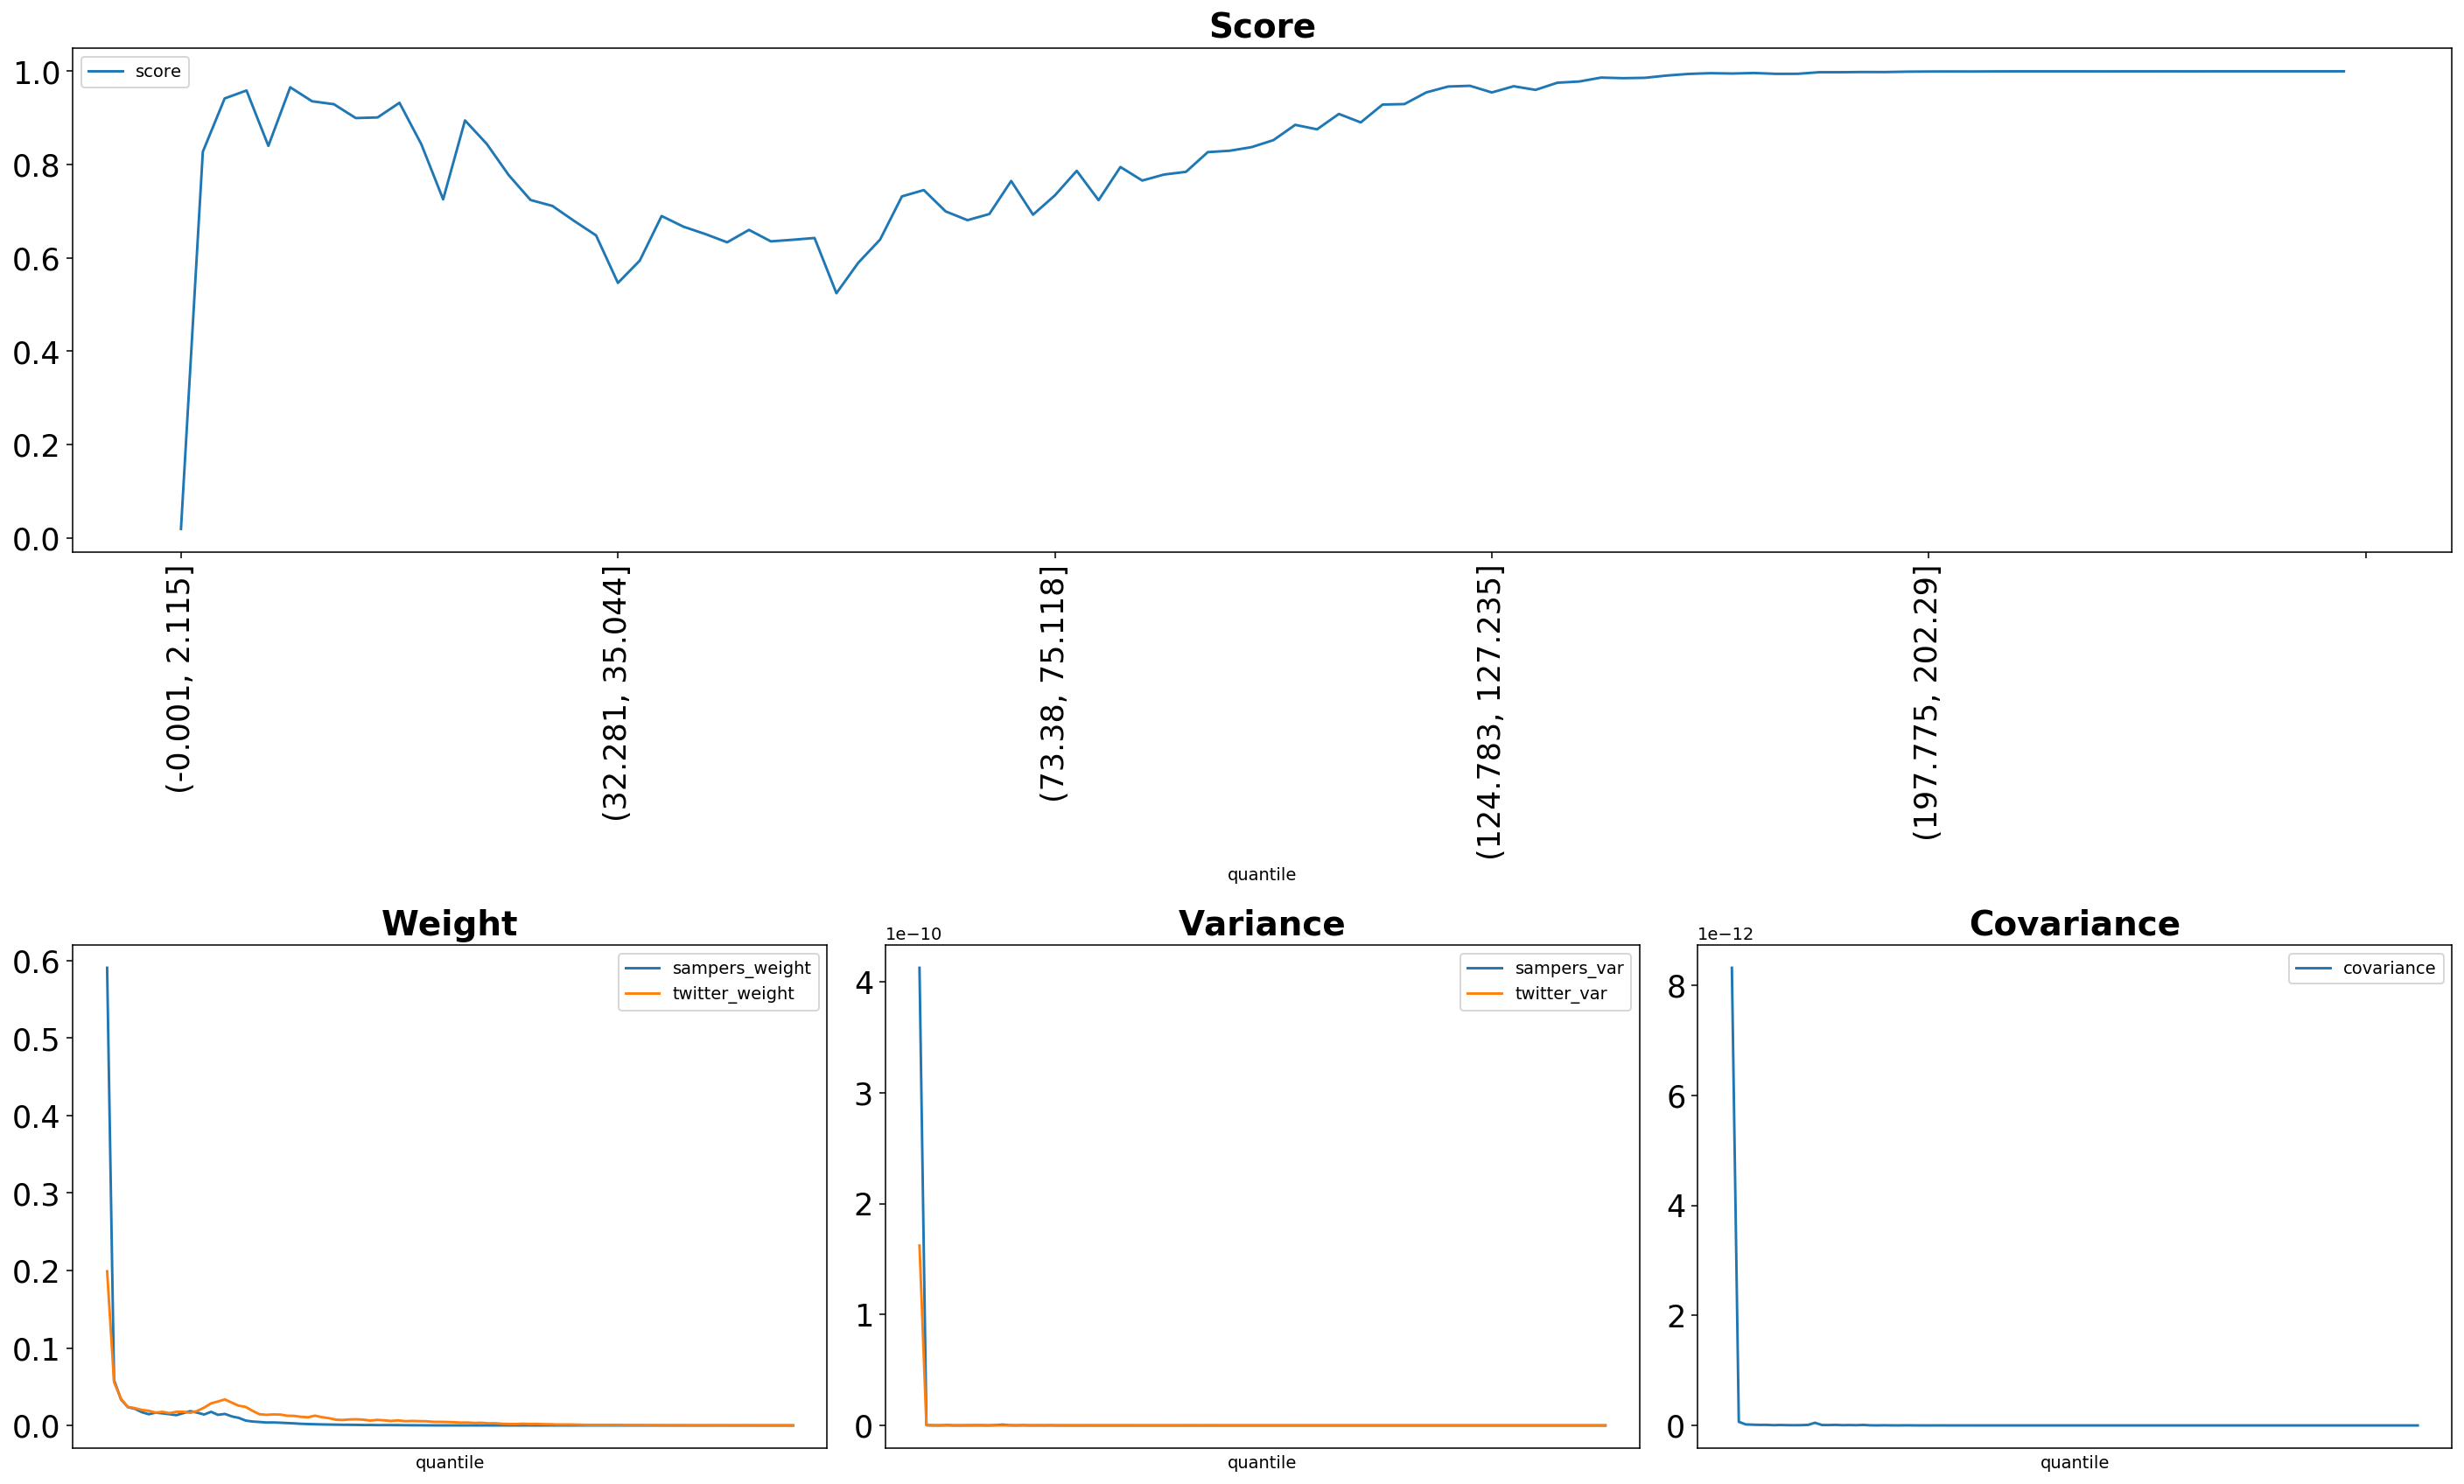

The table this chart was drawn from, first rows:
quantile, score, sampers_weight, sampers_mean, sampers_var, twitter_weight, twitter_mean, twitter_var, covariance
(-0.001, 2.115], 0.01918, 0.5905, 6.721659437237675e-08, 4.1261960646346734e-10, 0.1989, 2.2640114830731172e-08, 1.621578388020274e-10, 8.316825342654343e-12
(2.115, 3.2], 0.8276, 0.05848, 6.656042503109372e-09, 2.2973442888995855e-13, 0.05605, 6.380208077039866e-09, 2.6904538235365655e-13, 6.602317031899547e-14
(3.2, 4.113], 0.9418, 0.03364, 3.829649844304561e-09, 6.146568949422166e-14, 0.03434, 3.90827652188887e-09, 7.924320007654123e-14, 1.8792821121977723e-14
(4.113, 4.957], 0.9589, 0.02354, 2.6800436399458563e-09, 4.622683663368449e-14, 0.02389, 2.7192643099025465e-09, 5.278296828190153e-14, 1.3900491486274738e-14
(4.957, 5.788], 0.8402, 0.02156, 2.4535350196977217e-09, 2.8455382866423217e-13, 0.02232, 2.5406535496259417e-09, 5.008550340387567e-14, 1.0201737421990184e-14
(5.788, 6.614], 0.9657, 0.01715, 1.9521726562486075e-09, 2.6465852213040665e-14, 0.02004, 2.281645549545659e-09, 3.558435988947327e-14, 1.0653457464094066e-14
(6.614, 7.456], 0.9358, 0.0145, 1.650491849312949e-09, 1.307783915064676e-14, 0.01891, 2.152407088929654e-09, 5.860726612224479e-14, 4.9425854793309345e-15
(7.456, 8.337], 0.9294, 0.01649, 1.877356495444746e-09, 1.1988777710377792e-13, 0.01665, 1.8951796389517046e-09, 2.238796043695516e-14, 8.403863656177992e-15
(8.337, 9.272], 0.8998, 0.01563, 1.7789871732297377e-09, 1.542514965800714e-13, 0.0175, 1.9924941093930677e-09, 3.004207739516112e-14, 5.341318400657998e-15
(9.272, 10.288], 0.9011, 0.01447, 1.6471350458072298e-09, 1.5734628397983658e-13, 0.01587, 1.8069600281947948e-09, 2.5449529803128295e-14, 4.309041084084679e-15
(10.288, 11.406], 0.9325, 0.01328, 1.511207369065082e-09, 4.111032573145491e-14, 0.01763, 2.006435901120047e-09, 3.2064973348247113e-14, 5.465630719994015e-15
(11.406, 12.65], 0.8438, 0.01592, 1.8124789910079863e-09, 2.898555079671883e-13, 0.01763, 2.0068904071639292e-09, 2.8042497675854638e-14, 9.930563451983191e-15
(12.65, 14.062], 0.7255, 0.01846, 2.101107744332985e-09, 7.161003323760613e-13, 0.01628, 1.853101638549381e-09, 2.1152550628243178e-14, 4.863965456077094e-14
(14.062, 15.693], 0.8947, 0.01652, 1.879984583591764e-09, 1.479303799503017e-13, 0.01868, 2.1261328008245457e-09, 5.0491523032358707e-14, 7.972890343042272e-15
(15.693, 17.608], 0.8441, 0.01408, 1.6022402659395728e-09, 4.7742595468178995e-14, 0.02297, 2.6151249193557652e-09, 8.396496356783972e-14, 7.160765215448067e-15
(17.608, 19.895], 0.7776, 0.01758, 2.0013228283652168e-09, 2.2055935140770053e-13, 0.02848, 3.2414884977601815e-09, 6.736279200473794e-14, 1.0522512070733555e-14
(19.895, 22.678], 0.7242, 0.01368, 1.5574520732019594e-09, 2.5572180044175315e-14, 0.03091, 3.5188029098558644e-09, 6.845401629924401e-14, 4.990635765679465e-15
(22.678, 25.793], 0.7115, 0.01488, 1.6932245140224684e-09, 6.71858142737177e-14, 0.03355, 3.8190657320212e-09, 5.691841234986402e-14, 6.965665391869319e-15
(25.793, 29.162], 0.6792, 0.01163, 1.32330223256518e-09, 2.4639667410758207e-14, 0.02937, 3.34320783524802e-09, 6.727156686219718e-14, 4.782010054154533e-15
(29.162, 32.281], 0.6483, 0.009746, 1.1093698741540033e-09, 1.0896365727303289e-13, 0.02546, 2.897643460510362e-09, 6.026160281245423e-14, 9.327235331318293e-15
(32.281, 35.044], 0.5464, 0.006282, 7.150592186352148e-10, 1.1491441397172032e-14, 0.0239, 2.720856202375816e-09, 4.2916416540119326e-14, 2.0306485510344197e-15
(35.044, 37.614], 0.5943, 0.005041, 5.73746816018542e-10, 4.957178980834654e-15, 0.01876, 2.1348653511740206e-09, 2.909372688173353e-14, 1.1884834923456788e-15
(37.614, 40.002], 0.6899, 0.004463, 5.079926479364365e-10, 9.717103070586019e-15, 0.01442, 1.6408614459978511e-09, 1.5147665353044756e-14, 3.0443743931707994e-15
(40.002, 42.213], 0.6669, 0.003784, 4.307407233963855e-10, 4.635639147476985e-15, 0.01372, 1.5622544600628151e-09, 1.4040333374034513e-14, 1.2297229050561967e-15
(42.213, 44.525], 0.6512, 0.003849, 4.381527074976158e-10, 3.211860571549982e-15, 0.01418, 1.6142628720737165e-09, 2.5353634641572366e-14, 5.831727079837404e-16
(44.525, 46.962], 0.6335, 0.003504, 3.988847462612357e-10, 2.02893850120147e-15, 0.01403, 1.5975344909225396e-09, 2.2554473481598997e-14, 2.034858759173403e-15
(46.962, 49.411], 0.6601, 0.003079, 3.5042745392516744e-10, 4.6428115501649066e-15, 0.0125, 1.4228559588714942e-09, 1.2742710452581094e-14, 1.4502042617486774e-15
(49.411, 51.915], 0.6355, 0.002642, 3.0074515962549555e-10, 1.807065444112901e-15, 0.01228, 1.3974639993752248e-09, 1.0316577342740965e-14, 5.860750069143201e-16
(51.915, 54.193], 0.6389, 0.002102, 2.3930541235248656e-10, 1.1365471025191092e-15, 0.01113, 1.266462119711257e-09, 1.0239130888060875e-14, 2.292195660044601e-16
(54.193, 56.242], 0.6427, 0.001814, 2.0647200461106947e-10, 1.5080601559644356e-15, 0.01052, 1.197928538789687e-09, 6.628972903803951e-15, 4.497114230301987e-16
(56.242, 58.166], 0.5243, 0.00154, 1.7532605201044455e-10, 6.549637938003181e-16, 0.0126, 1.4346847730458236e-09, 2.2982389535309435e-14, 7.25679504869914e-16
(58.166, 60.05], 0.5896, 0.001317, 1.499004260213717e-10, 6.049425005297605e-16, 0.01069, 1.2172775100406084e-09, 9.942131664196052e-15, 4.545600420931323e-16
(60.05, 61.85], 0.6394, 0.00116, 1.3203177824125696e-10, 4.721549202212325e-16, 0.009377, 1.0673069234446764e-09, 1.0080700445416273e-14, 2.658432445169669e-16
(61.85, 63.607], 0.7319, 0.001015, 1.1548538243701829e-10, 2.854514568874866e-16, 0.007451, 8.481342220636324e-10, 7.91134280534573e-15, 2.3598975629701415e-16
(63.607, 65.353], 0.7454, 0.0008693, 9.895498879172332e-11, 6.695865976297871e-16, 0.007003, 7.971544401161573e-10, 7.240348825328171e-15, 2.1685867505459453e-16
(65.353, 67.048], 0.6997, 0.0008275, 9.419079338400342e-11, 1.2513175088239282e-16, 0.007746, 8.816693914554333e-10, 5.664082587346704e-15, 1.0267485100743819e-16
(67.048, 68.668], 0.6809, 0.0007296, 8.304609825565869e-11, 1.1458241969494383e-16, 0.007931, 9.027646707913988e-10, 4.233551060967834e-15, 8.903930445381364e-17
(68.668, 70.216], 0.6941, 0.00054, 6.146475777628765e-11, 1.859164300569209e-17, 0.007402, 8.425305172717498e-10, 5.3989718930027895e-15, 4.309749377086181e-17
(70.216, 71.784], 0.7649, 0.0005627, 6.404664629609939e-11, 1.6066567575130656e-16, 0.006271, 7.138476521957997e-10, 3.703595944346821e-15, 1.0906994354758734e-16
(71.784, 73.38], 0.6927, 0.0004453, 5.068665682169008e-11, 1.583363654803167e-17, 0.007151, 8.139572272395361e-10, 2.415386889606688e-14, 4.027321215385737e-17
(73.38, 75.118], 0.7341, 0.0004652, 5.294682511477071e-11, 4.0487379438659445e-17, 0.006569, 7.476929241263349e-10, 1.3596312701122273e-14, 4.0879097909458863e-17
(75.118, 76.989], 0.7867, 0.0004526, 5.151704768552408e-11, 8.718505569423308e-17, 0.005773, 6.5716326423151e-10, 2.7172471853199744e-15, 5.924814009033344e-17
(76.989, 78.993], 0.7238, 0.0003926, 4.468646996150088e-11, 1.8601582318111495e-17, 0.006543, 7.448089102169617e-10, 2.625133687605369e-14, 2.6904438577288336e-17
(78.993, 81.161], 0.7949, 0.000298, 3.392110770949358e-11, 1.2580752317732908e-17, 0.005447, 6.200343746937812e-10, 1.673516927055098e-15, 1.5195789240799466e-17
(81.161, 83.559], 0.7659, 0.0002176, 2.4767175007237627e-11, 5.729085705818321e-18, 0.005796, 6.597241785332013e-10, 2.790502615746732e-15, 1.4998051953361045e-17
(83.559, 86.01], 0.7788, 0.0001876, 2.1355076206984008e-11, 1.607507217469634e-17, 0.005526, 6.289589363787725e-10, 6.325274362160099e-15, 2.0428494381618604e-17
(86.01, 88.485], 0.7845, 0.0001405, 1.5993503252207954e-11, 5.385169647611883e-18, 0.005395, 6.140711236097455e-10, 3.5341113551538526e-15, 1.4170002839225012e-17
(88.485, 90.999], 0.8268, 8.389547810042993e-05, 9.54953345913785e-12, 1.7844453972081458e-18, 0.004666, 5.310760535193438e-10, 1.6588550047220672e-15, 3.691548864273623e-18
(90.999, 93.534], 0.8297, 5.825244540259196e-05, 6.630675324154355e-12, 1.600389590261276e-18, 0.004589, 5.223312796235362e-10, 1.4431053788771902e-15, 4.090999701868346e-18
(93.534, 96.205], 0.8374, 4.409851790579927e-05, 5.0195824825707945e-12, 2.348473893313952e-19, 0.004449, 5.06406488168403e-10, 1.1839549729716642e-15, 2.4021926164749903e-18
(96.205, 99.019], 0.8524, 3.9764628754665473e-05, 4.5262708000579005e-12, 4.0614663048983457e-19, 0.004197, 4.777268761470179e-10, 1.293911292911132e-15, 2.825749256294656e-18
(99.019, 102.003], 0.8852, 3.45752849278547e-05, 3.935585656744485e-12, 5.4052570510971e-19, 0.003633, 4.13581120715555e-10, 6.771245893751334e-16, 1.7942989569850987e-18
(102.003, 105.095], 0.8756, 2.7396882431915377e-05, 3.118492812526223e-12, 2.217599177206712e-19, 0.003736, 4.252928613462209e-10, 6.848104208591506e-15, 1.970932986062356e-18
(105.095, 108.257], 0.9086, 3.1259491603097985e-05, 3.558160317318618e-12, 1.5444840919196331e-18, 0.003196, 3.6382303464374165e-10, 8.75008511440026e-16, 2.0225534936797758e-18
(108.257, 111.141], 0.8904, 2.4383511828257054e-05, 2.775491210342492e-12, 2.9799491992791374e-19, 0.003402, 3.872896468881904e-10, 1.340373956193631e-14, 5.781515807913469e-19
(111.141, 113.928], 0.9287, 1.4963963616942427e-05, 1.703296464563337e-12, 8.832357213103962e-20, 0.00278, 3.1642622668449743e-10, 5.330274829392365e-16, 3.617250167530003e-19
(113.928, 116.649], 0.9297, 1.789834964523764e-05, 2.0373075244405695e-12, 1.1382526151205773e-18, 0.002757, 3.1385082783583944e-10, 9.243136781516501e-16, 5.119270293209185e-19
(116.649, 119.431], 0.9547, 9.757962843305013e-06, 1.1107153183347507e-12, 3.1892199917827865e-20, 0.00218, 2.481083873000219e-10, 5.293301752071663e-16, 1.5845500852472568e-19
(119.431, 122.169], 0.9674, 1.2941773950446065e-05, 1.4731175762826961e-12, 2.8426068180238017e-18, 0.001841, 2.0952289780872562e-10, 5.273576307948597e-16, 1.0067047343203112e-19
(122.169, 124.783], 0.9689, 8.40147774727441e-06, 9.56311289599623e-13, 3.937446114501303e-20, 0.001796, 2.0438604022901808e-10, 2.625511395373525e-16, 1.2648721466227982e-19
... 40 more rows
